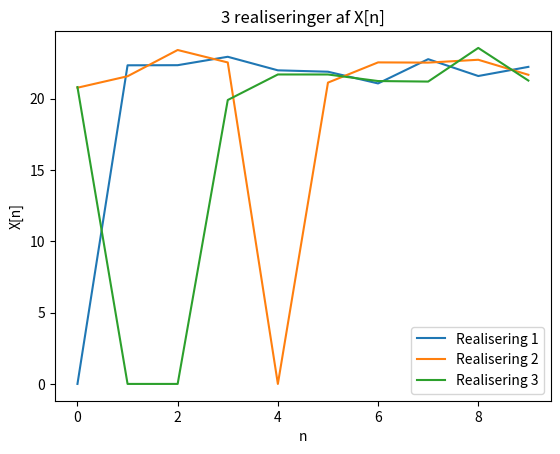
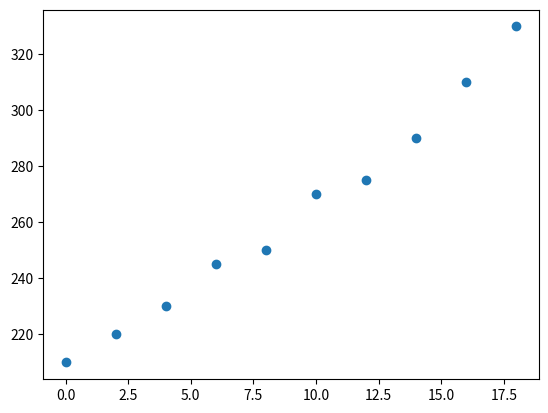
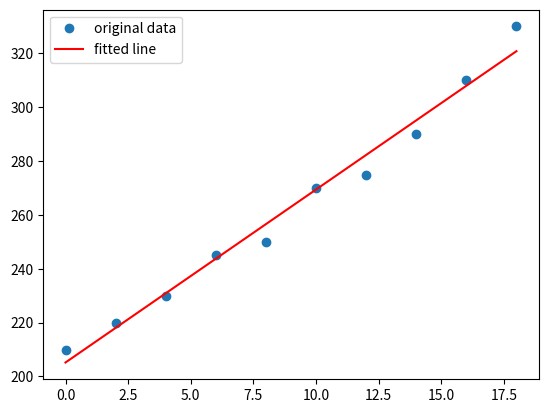

Generate these figures, in order, with matplotlib:
import matplotlib.pyplot as plt
import numpy as np
from scipy import stats

### Problem 1 : sandsynlighedsteori
# En software udvikler  tester et spamfilter til filtrering af uønskede mails



### Problem 2



### Problem 3
n = 10
T = 22 # er en konstant temperatur
p = 0.8
# generate samples
# Fejlfinding W = np.random.normal(0, 1, n)
# Fejlfinding print("W:",W)
# Fejlfinding A = stats.bernoulli.rvs(p,0,n) 
# Fejlfinding print("A:",A)
# X er WSS, X[n] og X[n+tau] er uafhængige
# Fejlfinding X = A * (T + W)
# Fejlfinding print("X:",X)


## a: Plot 3 realiseringer af X[n] hvor der medtages 10 samples af hver realisation.
for i in range(3):
    W = np.random.normal(0, 1, n)
    A = stats.bernoulli.rvs(p, 0, n)
    X = A * (T + W)
    plt.plot(range(n), X, label=f'Realisering {i+1}')
plt.xlabel('n')
plt.ylabel('X[n]')
plt.title('3 realiseringer af X[n]')
plt.legend()
plt.show()

## b: beregn ensemble midedlværdi E[X[N]] af processen X[n]
# mathcad


### Problem 4

x = np.array([0, 2, 4, 6, 8, 10, 12, 14, 16, 18]) # antal timer
y = np.array([210, 220, 230, 245, 250, 270, 275, 290 , 310, 330]) # reaktionstid

## a: lav et plot af målingerne
plt.scatter(x,y)
plt.show()

## b: angiv den lineære regressionsmodel til beskrivelse af målepunkterne. Forklar betydningen af parametrene i modellen
res = stats.linregress(x,y)
# print(res)

# alfa + beta*x + epsilon er den lineære regressions model der bliver brugt, epsilon er residualerne og de antages at være normalfordelt

## c: estimer alfa og beta, samt plot den
print("alfa:",res.intercept)
print("beta:",res.slope)

plt.plot(x, y, 'o', label='original data')
plt.plot(x, res.intercept + res.slope * x, 'r', label='fitted line')
plt.legend()
plt.show()

## d: Brug modellen til at forudsige reaktionstiden ved 15 timers søvnmangel. Kan modellen også brugtes til at forudsige reaktisntiden ved 24 timers søvnmangel
# den kan ikke bruges til 24 timers søvn da der så kan opstå extrapolation
y_pred = res.intercept + res.slope * 15
print("Forudsigelser:", y_pred)

## e: formuler hypotesetest for hældningen beta til test af sammenhængen mellem søvn og reaktionstid, og forklar valget af hyportese
# nulhypotesen vil vise om der er en lineær sammenhæng mellem søvnmangel og reaktionstid
# nulhypotesen bliver det modsatte: H0:beta_0=0

## f: undersøg om hypotesen kan afvises ved 5% signifikans niveau, og forklar hvad testen fortæller om den lineære model
beta0 = 0

t = (res.slope-beta0)/ (res.stderr*(1/sum((x - np.mean(x))**2)**0.5))
print("t:",t)
# Find test size
alpha = 0.05
df = len(x) - 2
t_0 = stats.t.ppf(1-alpha/2, df)

# approximate p value
p = 2*(1-stats.t.cdf(abs(t),n-2))
if (p>alpha):
    print("We fail to reject the null hypothesis")
else:
    print("We reject the null hypothesis")

print("the p value:",p)
print("the test shows that beta isnt close to zero, which means that there is a linear correlation between driving hours and reactiontime")
